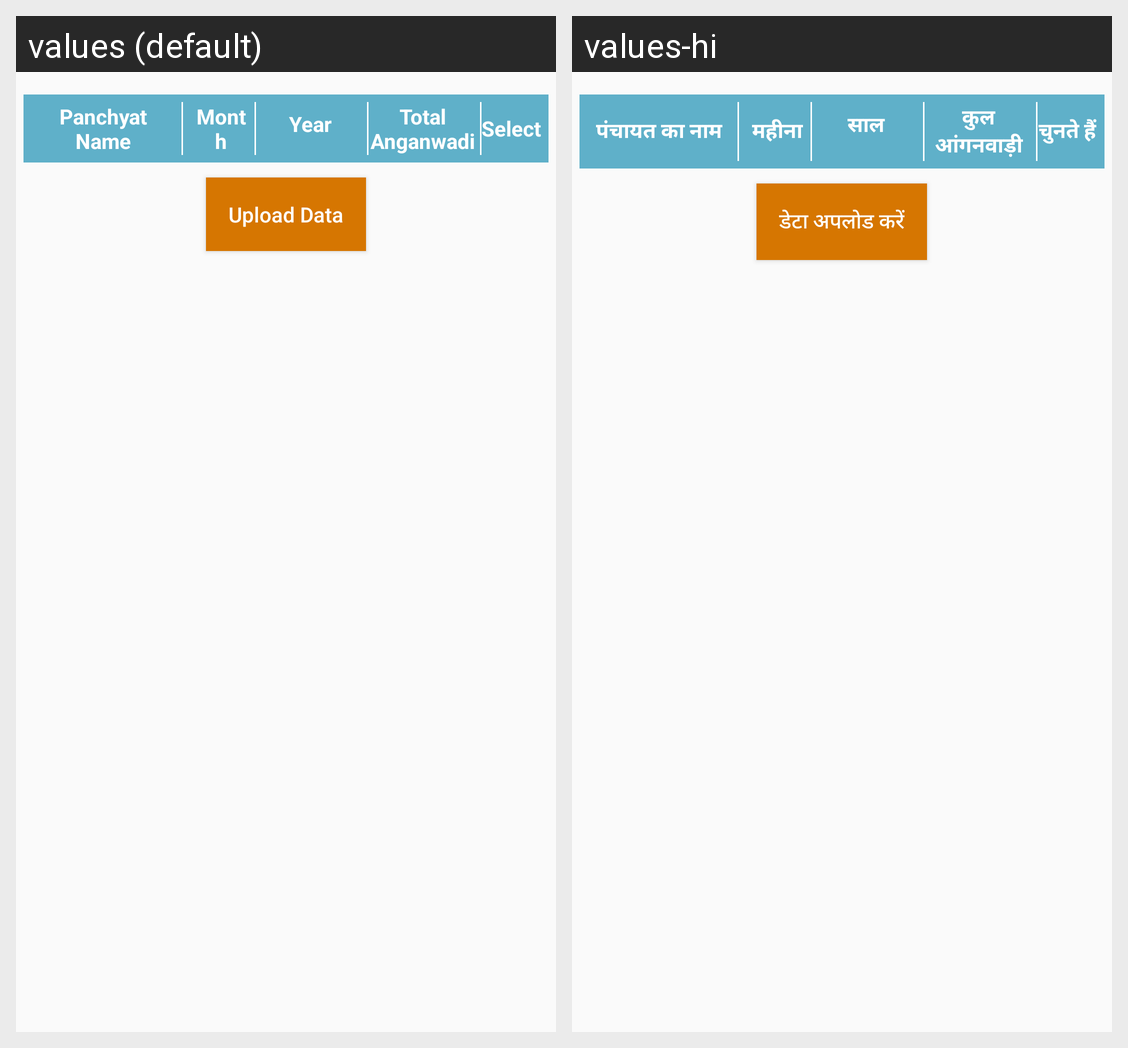

The same Android screen rendered under two of its app's locales, left to right. List the strings drawn on it with the default value and each locale's translation.
Android screen res/layout/syncwithserver.xml rendered under 2 locales, left to right: values (default), values-hi. Device: Nexus 5 (rendered at 1080×1920; each locale shown at half size, 540×960, under a caption strip naming it); theme AppTheme.
Strings drawn on this screen, with the default value and each locale's value (text and hints the layout hard-codes, and strings that could not be matched under every locale, appear in the picture but are not listed):

panchyat_name
  values: Panchyat Name
  values-hi: पंचायत का नाम

month
  values: Month
  values-hi: महीना

year
  values: Year
  values-hi: साल

total_anganwadi
  values: Total Anganwadi
  values-hi: कुल आंगनवाड़ी

select
  values: Select
  values-hi: चुनते हैं

upload_data
  values: Upload Data
  values-hi: डेटा अपलोड करें
